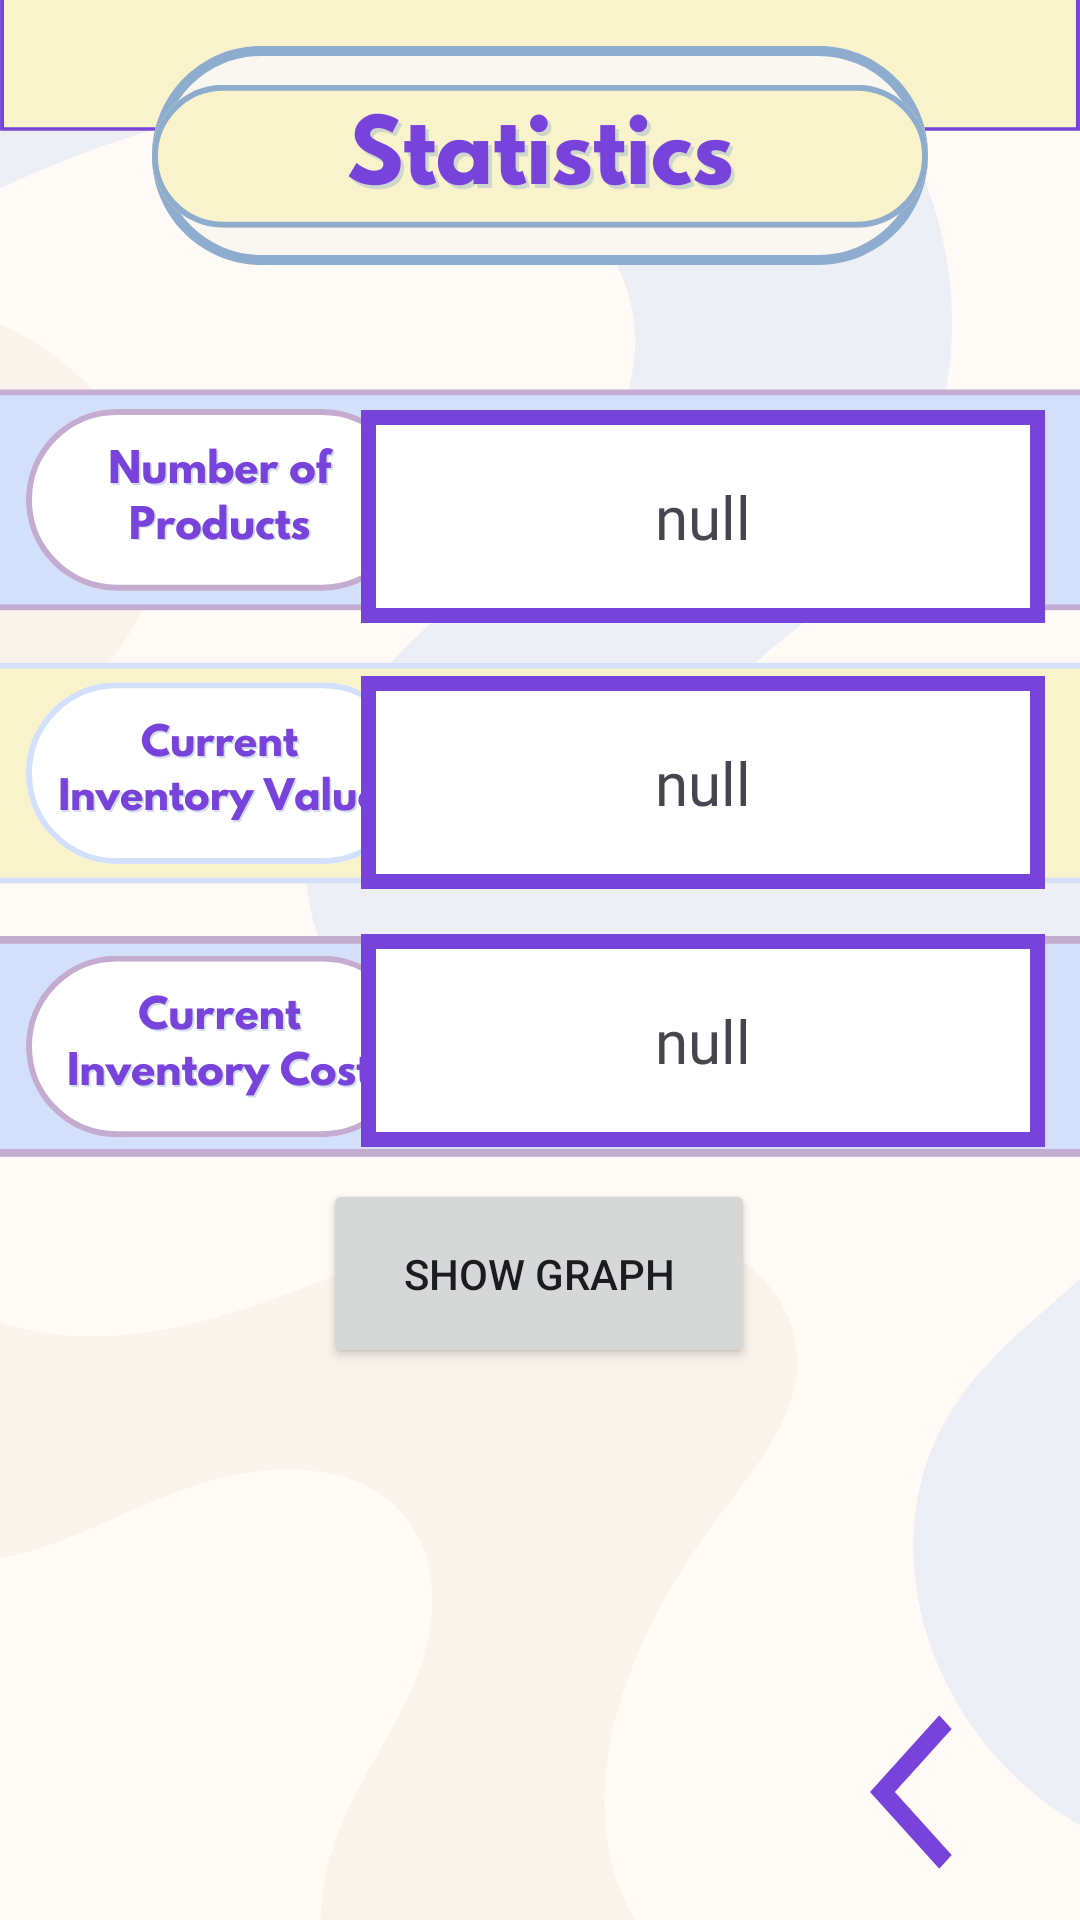

Produce the Android XML layout that renders to this screen, including the resource entries it uses.
<!-- AndroidManifest.xml: application theme Theme.InventorEase_Project -->
<!-- res/layout/activity_statistics_view.xml -->
<?xml version="1.0" encoding="utf-8"?>
<androidx.constraintlayout.widget.ConstraintLayout xmlns:android="http://schemas.android.com/apk/res/android"
    xmlns:app="http://schemas.android.com/apk/res-auto"
    xmlns:tools="http://schemas.android.com/tools"
    android:layout_width="match_parent"
    android:layout_height="match_parent"
    android:background="@drawable/statisticsbg"
    tools:context=".StatisticsView">

    <TextView
        android:id="@+id/inventoryValueTextView"
        android:layout_width="228dp"
        android:layout_height="71dp"
        android:background="@drawable/actvsalesentrylayout"
        android:fontFamily="@font/anton"
        android:gravity="center"
        android:text="null"
        android:textSize="20sp"
        app:layout_constraintBottom_toBottomOf="parent"
        app:layout_constraintEnd_toEndOf="parent"
        app:layout_constraintHorizontal_bias="0.912"
        app:layout_constraintStart_toStartOf="parent"
        app:layout_constraintTop_toTopOf="parent"
        app:layout_constraintVertical_bias="0.396" />

    <TextView
        android:id="@+id/productCountTextView"
        android:layout_width="228dp"
        android:layout_height="71dp"
        android:background="@drawable/actvsalesentrylayout"
        android:fontFamily="@font/anton"
        android:gravity="center"
        android:text="null"
        android:textSize="20sp"
        app:layout_constraintBottom_toBottomOf="parent"
        app:layout_constraintEnd_toEndOf="parent"
        app:layout_constraintHorizontal_bias="0.912"
        app:layout_constraintStart_toStartOf="parent"
        app:layout_constraintTop_toTopOf="parent"
        app:layout_constraintVertical_bias="0.24" />

    <TextView
        android:id="@+id/inventoryCostTextView"
        android:layout_width="228dp"
        android:layout_height="71dp"
        android:background="@drawable/actvsalesentrylayout"
        android:fontFamily="@font/anton"
        android:gravity="center"
        android:text="null"
        android:textSize="20sp"
        app:layout_constraintBottom_toBottomOf="parent"
        app:layout_constraintEnd_toEndOf="parent"
        app:layout_constraintHorizontal_bias="0.912"
        app:layout_constraintStart_toStartOf="parent"
        app:layout_constraintTop_toTopOf="parent"
        app:layout_constraintVertical_bias="0.547" />

    <Button
        android:id="@+id/backbtnS"
        android:layout_width="56dp"
        android:layout_height="62dp"
        android:background="@drawable/backarrow"
        app:layout_constraintBottom_toBottomOf="parent"
        app:layout_constraintEnd_toEndOf="parent"
        app:layout_constraintHorizontal_bias="0.954"
        app:layout_constraintStart_toStartOf="parent"
        app:layout_constraintTop_toTopOf="parent"
        app:layout_constraintVertical_bias="0.98" />

    <Button
        android:id="@+id/showgraphBTN"
        android:layout_width="144dp"
        android:layout_height="63dp"
        android:text="Show Graph"
        app:layout_constraintBottom_toBottomOf="parent"
        app:layout_constraintEnd_toEndOf="parent"
        app:layout_constraintHorizontal_bias="0.498"
        app:layout_constraintStart_toStartOf="parent"
        app:layout_constraintTop_toTopOf="parent"
        app:layout_constraintVertical_bias="0.681" />

</androidx.constraintlayout.widget.ConstraintLayout>
<!-- resources referenced by this layout -->
<resources>
  <!-- drawable actvsalesentrylayout (drawable) -->
  <?xml version="1.0" encoding="utf-8"?>
  <shape xmlns:android="http://schemas.android.com/apk/res/android"
      android:shape ="rectangle">
  
      <solid
          android:color="@color/white">
  
      </solid>
  
      <stroke
          android:width="5dp"
          android:color="#7743DB">
  
      </stroke>
  
  </shape>
  <!-- drawable backarrow (drawable) -->
  <vector android:autoMirrored="true" android:height="24dp"
      android:tint="#7743DB" android:viewportHeight="24"
      android:viewportWidth="24" android:width="24dp" xmlns:android="http://schemas.android.com/apk/res/android">
  
  
      <path android:fillColor="@android:color/white" android:pathData="M11.67,3.87L9.9,2.1 0,12l9.9,9.9 1.77,-1.77L3.54,12z"/>
  </vector>
  <!-- drawable statisticsbg: png bitmap (drawable, 111338 bytes) -->
  <style name="Theme.InventorEase_Project" parent="Base.Theme.InventorEase_Project" />
  <style name="Base.Theme.InventorEase_Project" parent="Theme.Material3.DayNight.NoActionBar">
          
          
      </style>
  <!-- not gathered from this repository: default colours our renderer supplied (Android Studio template values) -->
  <color name="white">#FFFFFFFF</color>
</resources>
